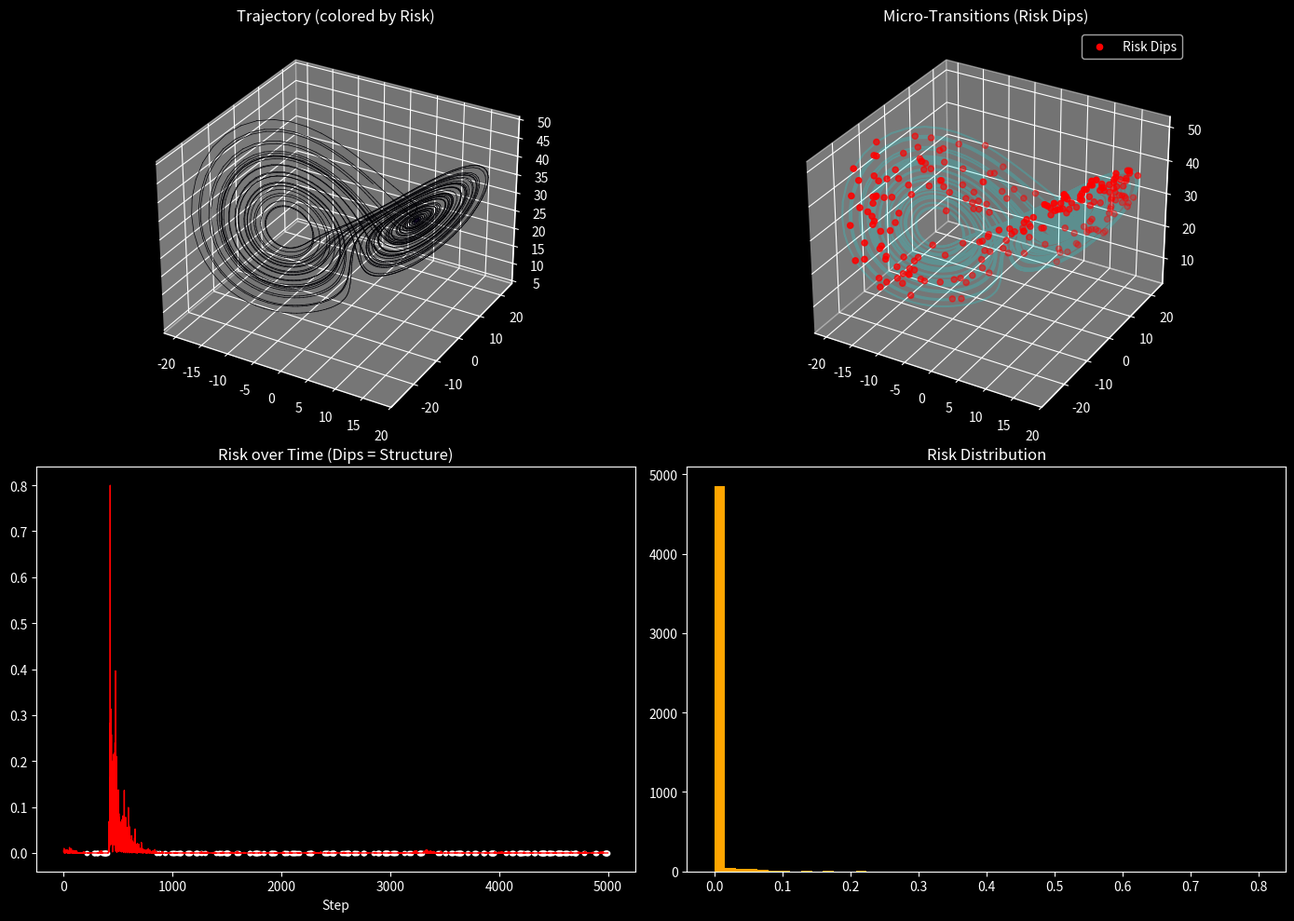

Write the Python code that produced this figure. (Note: this script raises an exception after producing the figure.)
"""
NEXAH — Lorenz Orbit Structure Demo

Goal:
Reveal hidden structure inside stable attractor dynamics.

We visualize:
- trajectory colored by risk
- detected "risk dips" (micro-transitions)
- orbit segmentation behavior

This shows the INTERNAL rhythm of chaos.
"""

import numpy as np
import matplotlib.pyplot as plt

plt.style.use("dark_background")


# ==================================================
# 1. LORENZ SYSTEM
# ==================================================

sigma = 10.0
rho = 28.0
beta = 8.0 / 3.0


def lorenz(x):
    dx = sigma * (x[1] - x[0])
    dy = x[0] * (rho - x[2]) - x[1]
    dz = x[0] * x[1] - beta * x[2]
    return np.array([dx, dy, dz])


# ==================================================
# 2. COHERENCE + RISK
# ==================================================

def compute_coherence(x, dx_obs):
    dx_field = lorenz(x)
    num = np.dot(dx_obs, dx_field)
    denom = np.linalg.norm(dx_obs) * np.linalg.norm(dx_field) + 1e-8
    return num / denom


def compute_risk(x, dx_obs):
    return 1 - compute_coherence(x, dx_obs)


def grad_risk(x, dx_obs, eps=1e-3):
    grad = np.zeros(3)

    for i in range(3):
        dx = np.zeros(3)
        dx[i] = eps

        r1 = compute_risk(x + dx, dx_obs)
        r2 = compute_risk(x - dx, dx_obs)

        grad[i] = (r1 - r2) / (2 * eps)

    return grad


# ==================================================
# 3. SIMULATION (STABLE + MICRO-DYNAMICS)
# ==================================================

dt = 0.01
steps = 5000

noise_strength = 1.0
control_strength = 0.3

x = np.array([8.0, 8.0, 25.0])  # inside attractor

trajectory = []
risk_series = []

for _ in range(steps):

    dx = lorenz(x)
    noise = noise_strength * np.random.randn(3)

    dx_obs = dx + noise

    r = compute_risk(x, dx_obs)
    g = grad_risk(x, dx_obs)

    # mild control → keeps structure but allows micro variation
    u = -control_strength * g

    x = x + dt * (dx_obs + u)

    trajectory.append(x.copy())
    risk_series.append(r)

trajectory = np.array(trajectory)
risk_series = np.array(risk_series)


# ==================================================
# 4. DETECT RISK DIPS (KEY PART)
# ==================================================

dip_indices = []

threshold = np.percentile(risk_series, 5)  # bottom 5%

for i in range(1, len(risk_series) - 1):
    if risk_series[i] < threshold:
        if risk_series[i] < risk_series[i - 1] and risk_series[i] < risk_series[i + 1]:
            dip_indices.append(i)

dip_indices = np.array(dip_indices)


# ==================================================
# 5. VISUALIZATION
# ==================================================

fig = plt.figure(figsize=(14, 10))

# -----------------------------------
# 3D TRAJECTORY (colored by risk)
# -----------------------------------

ax = fig.add_subplot(221, projection='3d')

for i in range(len(trajectory) - 1):
    color = plt.cm.inferno(risk_series[i] / np.max(risk_series))
    ax.plot(
        trajectory[i:i+2, 0],
        trajectory[i:i+2, 1],
        trajectory[i:i+2, 2],
        color=color,
        linewidth=0.5
    )

ax.set_title("Trajectory (colored by Risk)")


# -----------------------------------
# MARK DIPS
# -----------------------------------

ax2 = fig.add_subplot(222, projection='3d')

ax2.plot(
    trajectory[:, 0],
    trajectory[:, 1],
    trajectory[:, 2],
    color="cyan",
    alpha=0.2
)

if len(dip_indices) > 0:
    dip_points = trajectory[dip_indices]

    ax2.scatter(
        dip_points[:, 0],
        dip_points[:, 1],
        dip_points[:, 2],
        color="red",
        s=20,
        label="Risk Dips"
    )

ax2.set_title("Micro-Transitions (Risk Dips)")
ax2.legend()


# -----------------------------------
# RISK OVER TIME
# -----------------------------------

ax3 = fig.add_subplot(223)

ax3.plot(risk_series, color="red", linewidth=1)

if len(dip_indices) > 0:
    ax3.scatter(
        dip_indices,
        risk_series[dip_indices],
        color="white",
        s=10
    )

ax3.set_title("Risk over Time (Dips = Structure)")
ax3.set_xlabel("Step")


# -----------------------------------
# HISTOGRAM
# -----------------------------------

ax4 = fig.add_subplot(224)

ax4.hist(risk_series, bins=50, color="orange")
ax4.set_title("Risk Distribution")


plt.tight_layout()

plt.savefig("APPLICATIONS/outputs/lorenz_orbit_structure.png", dpi=150)

plt.show()


# ==================================================
# 6. OUTPUT
# ==================================================

print("\n--- ORBIT STRUCTURE ANALYSIS ---")
print("Total steps:", steps)
print("Detected dips:", len(dip_indices))
print("Mean risk:", np.mean(risk_series))
print("Min risk:", np.min(risk_series))

print("\n🧭 Interpretation:")
print("""
Risk dips are NOT noise.

They represent:
→ local orbit transitions
→ curvature changes
→ internal attractor structure

----------------------------------------

🧠 Key Insight:

Even in stable chaos:
→ structure exists at micro-scale

This is the rhythm of the attractor.
""")
